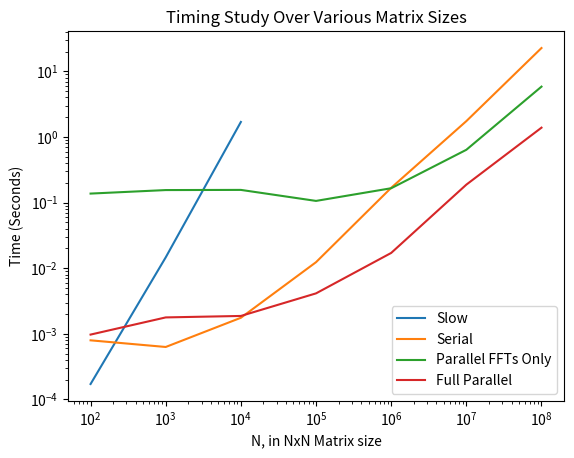
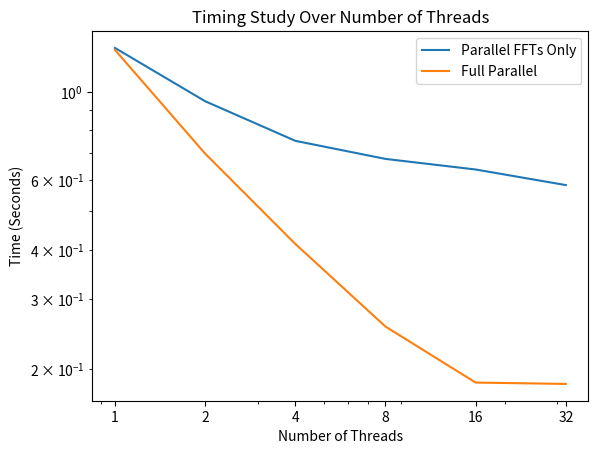

The script that saved these images, in order:
import numpy as np
import matplotlib.pyplot as plt

def average_times(times, count):
    new_times = np.zeros(int(times.size/3))
    idx = 0
    for i in range(int(times.size/3)):
        for j in range(count):
           new_times[i] += times[idx]
           idx += 1
        new_times[i] = new_times[i] / 3
    return(new_times)

serial_times = np.array([0.000902886, 0.000743002, 0.000744135, 
                         0.000654542, 0.000618088, 0.000619634, 
                         0.00183482, 0.00168141, 0.00175805, 
                         0.0124489, 0.0120123, 0.0126368, 
                         0.16348, 0.171822, 0.169072, 
                         1.72008, 1.76485, 1.7505,
                         22.6827, 22.6694, 22.74])

slow_times = np.array([0.000167126, 0.000180864, 0.000167815,
                       0.0152307, 0.0145129, 0.0142199,
                       1.69664, 1.70233, 1.68734])

threads_times_size = np.array([0.157985, 0.15098, 0.102942, 
                               0.155979, 0.155984, 0.153977,
                               0.156897, 0.155887, 0.155898,
                               0.15499, 0.155065, 0.00844887,
                               0.168334, 0.146471, 0.181982,
                               0.615002, 0.615095, 0.684443,
                               5.73746, 5.88548, 5.93916 ])

threads_times_threads = np.array([1.30633, 1.28342, 1.28482,
                                  0.948329, 0.948913, 0.94632,
                                  0.75124, 0.758817, 0.749403,
                                  0.715758, 0.660551, 0.658003,
                                  0.613325, 0.615091, 0.684527,
                                  0.589025, 0.578569, 0.579898 ])

parallel_times_size = np.array([0.00104388, 0.00097004, 0.000909028,
                                0.00191623, 0.00179881, 0.00162591,
                                0.00188216, 0.00189109, 0.00184886,
                                0.0042321, 0.00408425, 0.00410144,
                                0.0170202, 0.0172042, 0.0170817,
                                0.18676, 0.18693, 0.189776,
                                1.40521, 1.37543, 1.38158])

parallel_times_threads = np.array([1.26786, 1.27042, 1.29171,
                                   0.69908, 0.702698, 0.696268,
                                   0.409785, 0.41706, 0.415099,
                                   0.25667, 0.256403, 0.255578,
                                   0.182889, 0.187277, 0.18516,
                                   0.278361, 0.138068, 0.134589])

fft_sizes = np.logspace(2,8,7)
slow_sizes = np.array([100, 1000, 10000])
threads = [2**i for i in range(6)]

slow_times = average_times(slow_times, 3)
serial_times = average_times(serial_times, 3)
threads_times_size = average_times(threads_times_size, 3)
threads_times_threads = average_times(threads_times_threads, 3)
parallel_times_size = average_times(parallel_times_size, 3)
parallel_times_threads = average_times(parallel_times_threads, 3)

plt.loglog(slow_sizes, slow_times, fft_sizes, serial_times, fft_sizes, \
           threads_times_size, fft_sizes, parallel_times_size)
#plt.loglog(fft_sizes, serial_times, fft_sizes, \
#           threads_times_size, fft_sizes, parallel_times_size)
plt.legend(["Slow", "Serial", "Parallel FFTs Only", "Full Parallel"])
plt.title("Timing Study Over Various Matrix Sizes")
plt.xlabel("N, in NxN Matrix size")
plt.ylabel("Time (Seconds)")

plt.figure()
plt.loglog(threads, threads_times_threads, threads, parallel_times_threads)
plt.legend(["Parallel FFTs Only", "Full Parallel"])
plt.title("Timing Study Over Number of Threads")
plt.xlabel("Number of Threads")
plt.xticks(threads, [str(i) for i in threads])
plt.ylabel("Time (Seconds)")